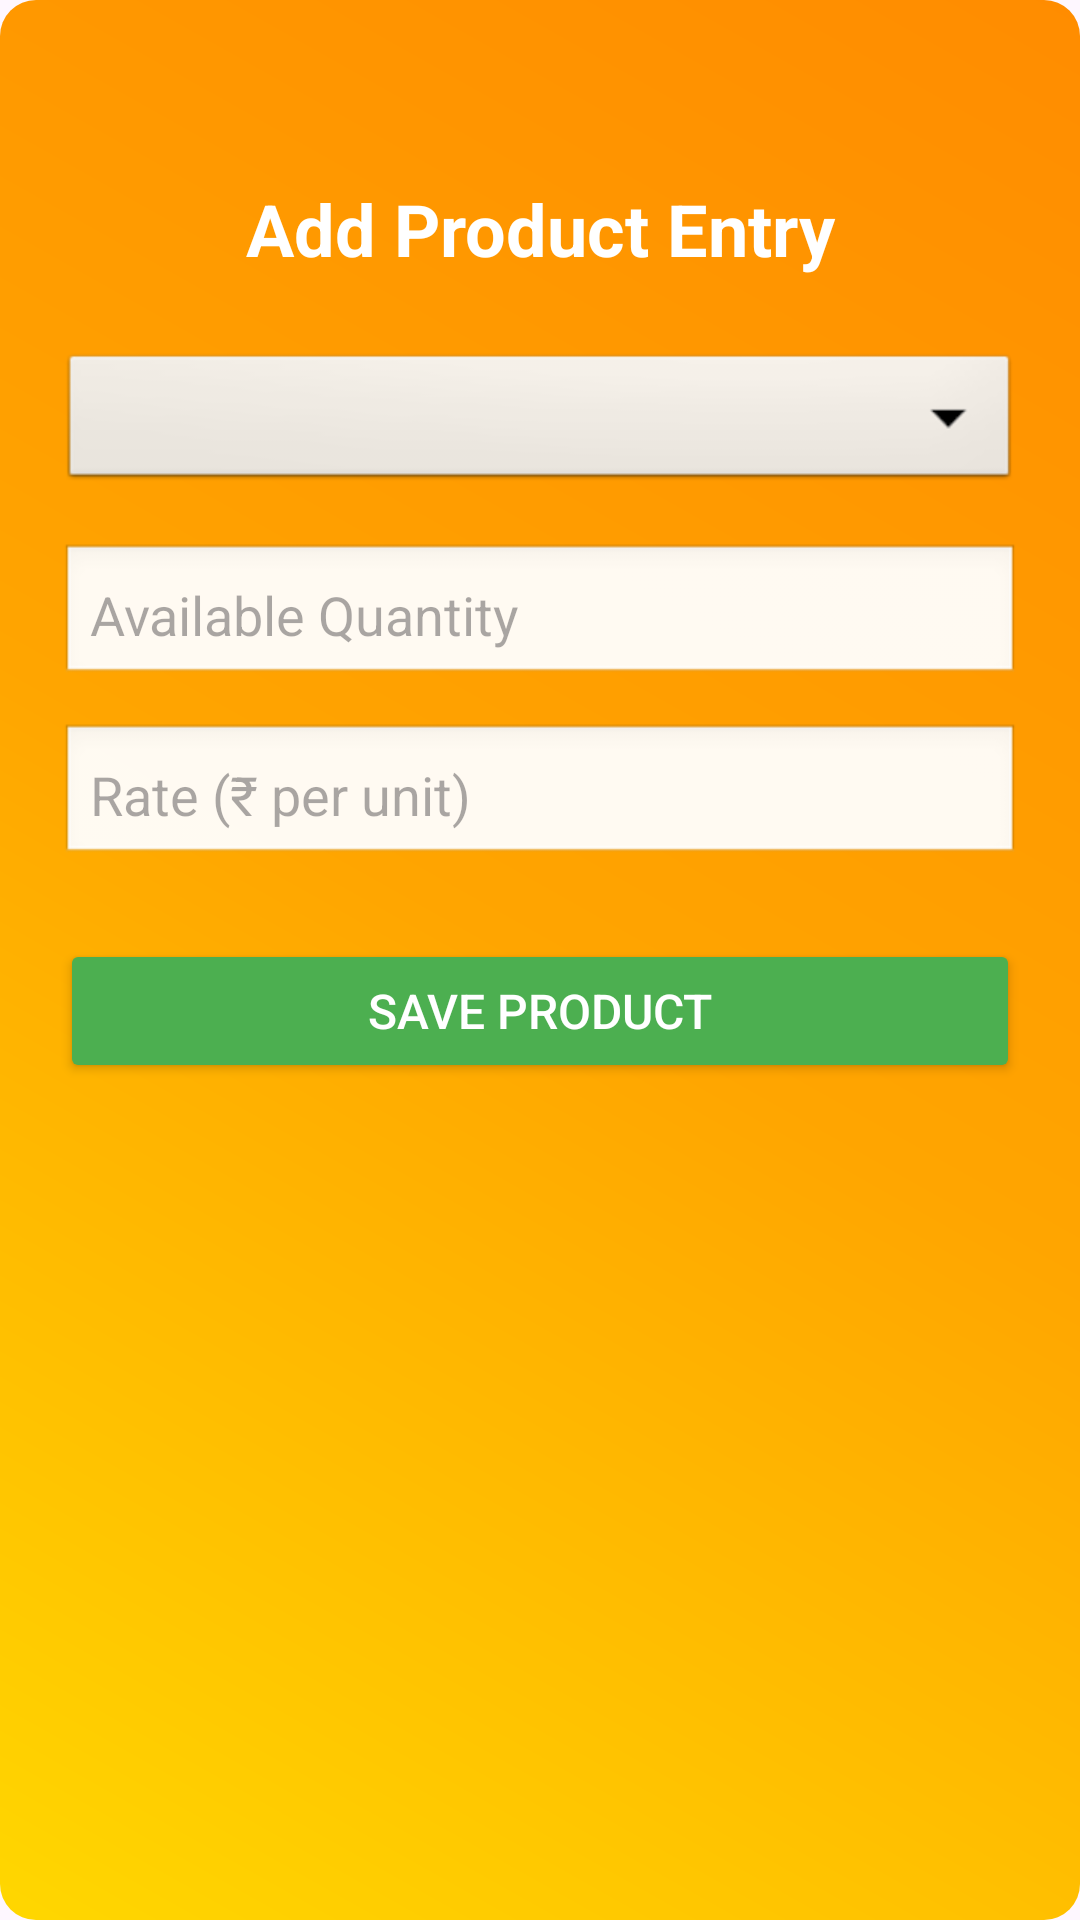

Here is an Android app screen rendered from its layout file. Give the layout XML and the strings, colors and styles it references.
<!-- AndroidManifest.xml: application theme Theme.MilkoSysDairy -->
<!-- res/layout/product_entry.xml -->
<?xml version="1.0" encoding="utf-8"?>
<ScrollView xmlns:android="http://schemas.android.com/apk/res/android"
    android:layout_width="match_parent"
    android:layout_height="match_parent"
    android:background="@drawable/premium_bg"
    android:padding="20dp"
    android:fillViewport="true">

    <LinearLayout
        android:layout_width="match_parent"
        android:layout_height="wrap_content"
        android:orientation="vertical">

        <TextView
            android:layout_width="match_parent"
            android:layout_height="wrap_content"
            android:text="Add Product Entry"
            android:textSize="24sp"
            android:textStyle="bold"
            android:textColor="#FFFFFF"
            android:gravity="center"
            android:layout_marginTop="40dp"
            android:layout_marginBottom="24dp" />

        
        <Spinner
            android:id="@+id/productSpinner"
            android:layout_width="match_parent"
            android:layout_height="wrap_content"
            android:textColor="@android:color/black"
            android:background="@android:drawable/btn_dropdown" />

        
        <EditText
            android:id="@+id/productQty"
            android:layout_width="match_parent"
            android:layout_height="wrap_content"
            android:hint="Available Quantity"
            android:inputType="numberDecimal"
            android:layout_marginTop="16dp"
            android:textColor="@android:color/black"
            android:background="@android:drawable/edit_text"
            android:padding="10dp" />

        
        <EditText
            android:id="@+id/productRate"
            android:layout_width="match_parent"
            android:layout_height="wrap_content"
            android:hint="Rate (₹ per unit)"
            android:inputType="numberDecimal"
            android:layout_marginTop="12dp"
            android:textColor="@android:color/black"
            android:background="@android:drawable/edit_text"
            android:padding="10dp" />

        
        <Button
            android:id="@+id/saveProductBtn"
            android:layout_width="match_parent"
            android:layout_height="wrap_content"
            android:text="Save Product"
            android:textColor="#FFFFFF"
            android:textSize="16sp"
            android:layout_marginTop="24dp"
            android:backgroundTint="#4CAF50" />

    </LinearLayout>
</ScrollView>
<!-- resources referenced by this layout -->
<resources>
  <!-- drawable premium_bg (drawable) -->
  <shape xmlns:android="http://schemas.android.com/apk/res/android"
      android:shape="rectangle">
      <gradient
          android:startColor="#FFD700"
          android:centerColor="#FFA500"
           android:endColor="#FF8C00"
           android:angle="45" />
      <corners android:radius="12dp" />
  </shape>
  <style name="Theme.MilkoSysDairy" parent="Base.Theme.MilkoSysDairy" />
  <style name="Base.Theme.MilkoSysDairy" parent="Theme.Material3.DayNight.NoActionBar">
          
          
  
          
      </style>
</resources>
